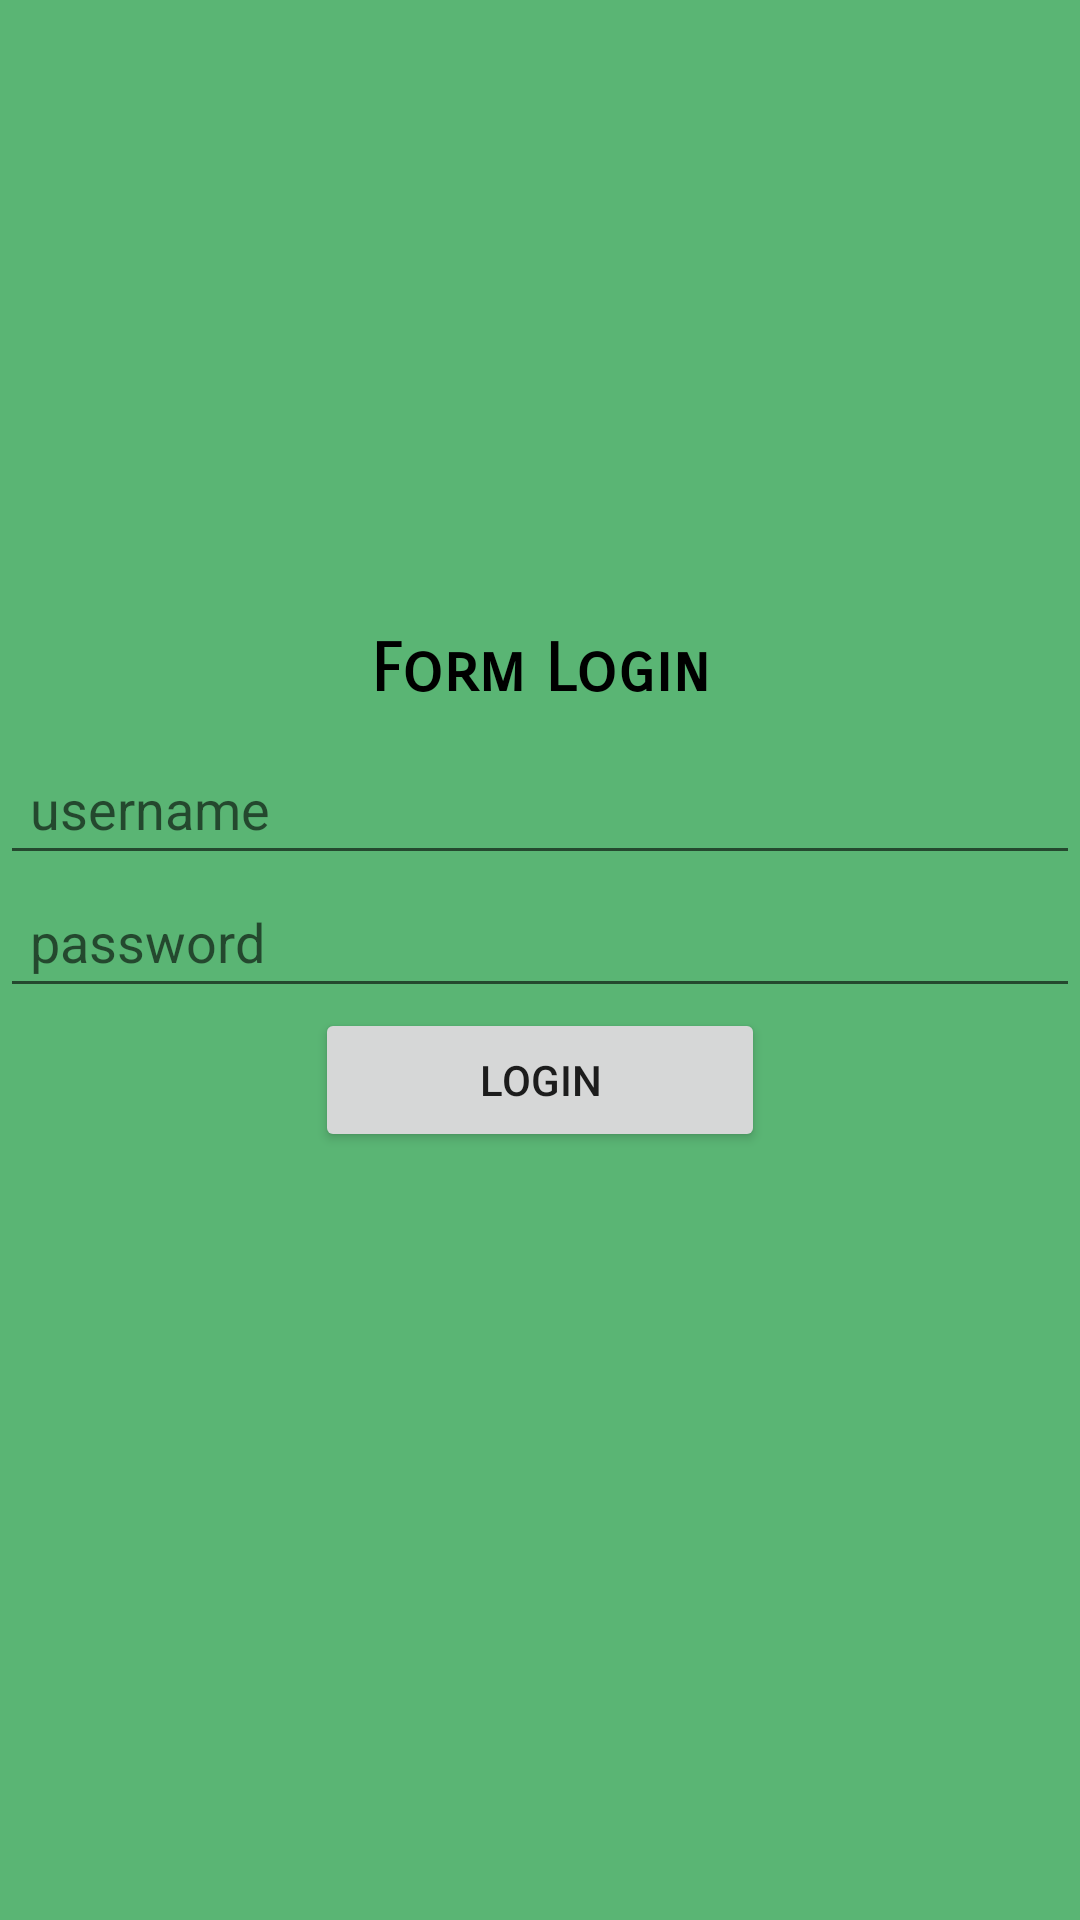

Write the Android layout XML for this screen, with the resource values it uses.
<!-- AndroidManifest.xml: application theme AppTheme -->
<!-- res/layout/activity_main.xml -->
<?xml version="1.0" encoding="utf-8"?>
<LinearLayout xmlns:android="http://schemas.android.com/apk/res/android"
    xmlns:app="http://schemas.android.com/apk/res-auto"
    xmlns:tools="http://schemas.android.com/tools"
    android:layout_width="match_parent"
    android:layout_height="match_parent"
    android:background="#FF5AB574"
    android:orientation="vertical"
    tools:context=".Activities.Main.MainActivity">

    <ImageView
        android:layout_width="150dp"
        android:layout_height="150dp"
        android:layout_gravity="center"
        android:layout_marginTop="30dp"
        android:paddingTop="10dp"
        android:src="@drawable/usericon" />

    <TextView
        android:layout_width="match_parent"
        android:layout_height="wrap_content"
        android:fontFamily="sans-serif-smallcaps"
        android:gravity="center"
        android:layout_marginTop="20dp"
        android:padding="10dp"
        android:text="@string/title_login"
        android:textAppearance="@android:style/TextAppearance.Large"
        android:textColor="@android:color/background_dark"
        android:textStyle="bold" />

    <EditText
        android:id="@+id/textViewUserName"
        android:layout_width="match_parent"
        android:layout_height="wrap_content"
        android:layout_marginTop="1dp"
        android:hint="@string/hintusernm"
        android:inputType="text"
        android:padding="10dp" />

    <EditText
        android:id="@+id/textViewPassword"
        android:layout_width="match_parent"
        android:layout_height="wrap_content"
        android:hint="@string/pw"
        android:inputType="textPassword"
        android:padding="10dp" />

    <Button
        android:id="@+id/btnLogin"
        android:layout_width="150dp"
        android:layout_height="wrap_content"
        android:layout_gravity="center"
        android:padding="10dp"
        android:text="@string/lgn" />

    <LinearLayout
        android:layout_width="match_parent"
        android:layout_height="match_parent"
        android:gravity="center">

        <TextView
            android:id="@+id/idTV"
            android:layout_width="wrap_content"
            android:layout_height="wrap_content"
            android:layout_gravity="center"
            android:textColor="@android:color/holo_red_dark" />

    </LinearLayout>

</LinearLayout>
<!-- resources referenced by this layout -->
<resources>
  <string name="hintusernm">username</string>
  <string name="lgn">Login</string>
  <string name="pw">password</string>
  <string name="title_login">Form Login</string>
  <style name="AppTheme" parent="Theme.AppCompat.Light.DarkActionBar">
          
          <item name="colorPrimary">@color/colorPrimary</item>
          <item name="colorPrimaryDark">@color/colorPrimaryDark</item>
          <item name="colorAccent">@color/colorAccent</item>
      </style>
  <color name="colorPrimary">#282c29</color>
  <color name="colorPrimaryDark">#303F9F</color>
  <color name="colorAccent">#FF4081</color>
</resources>
